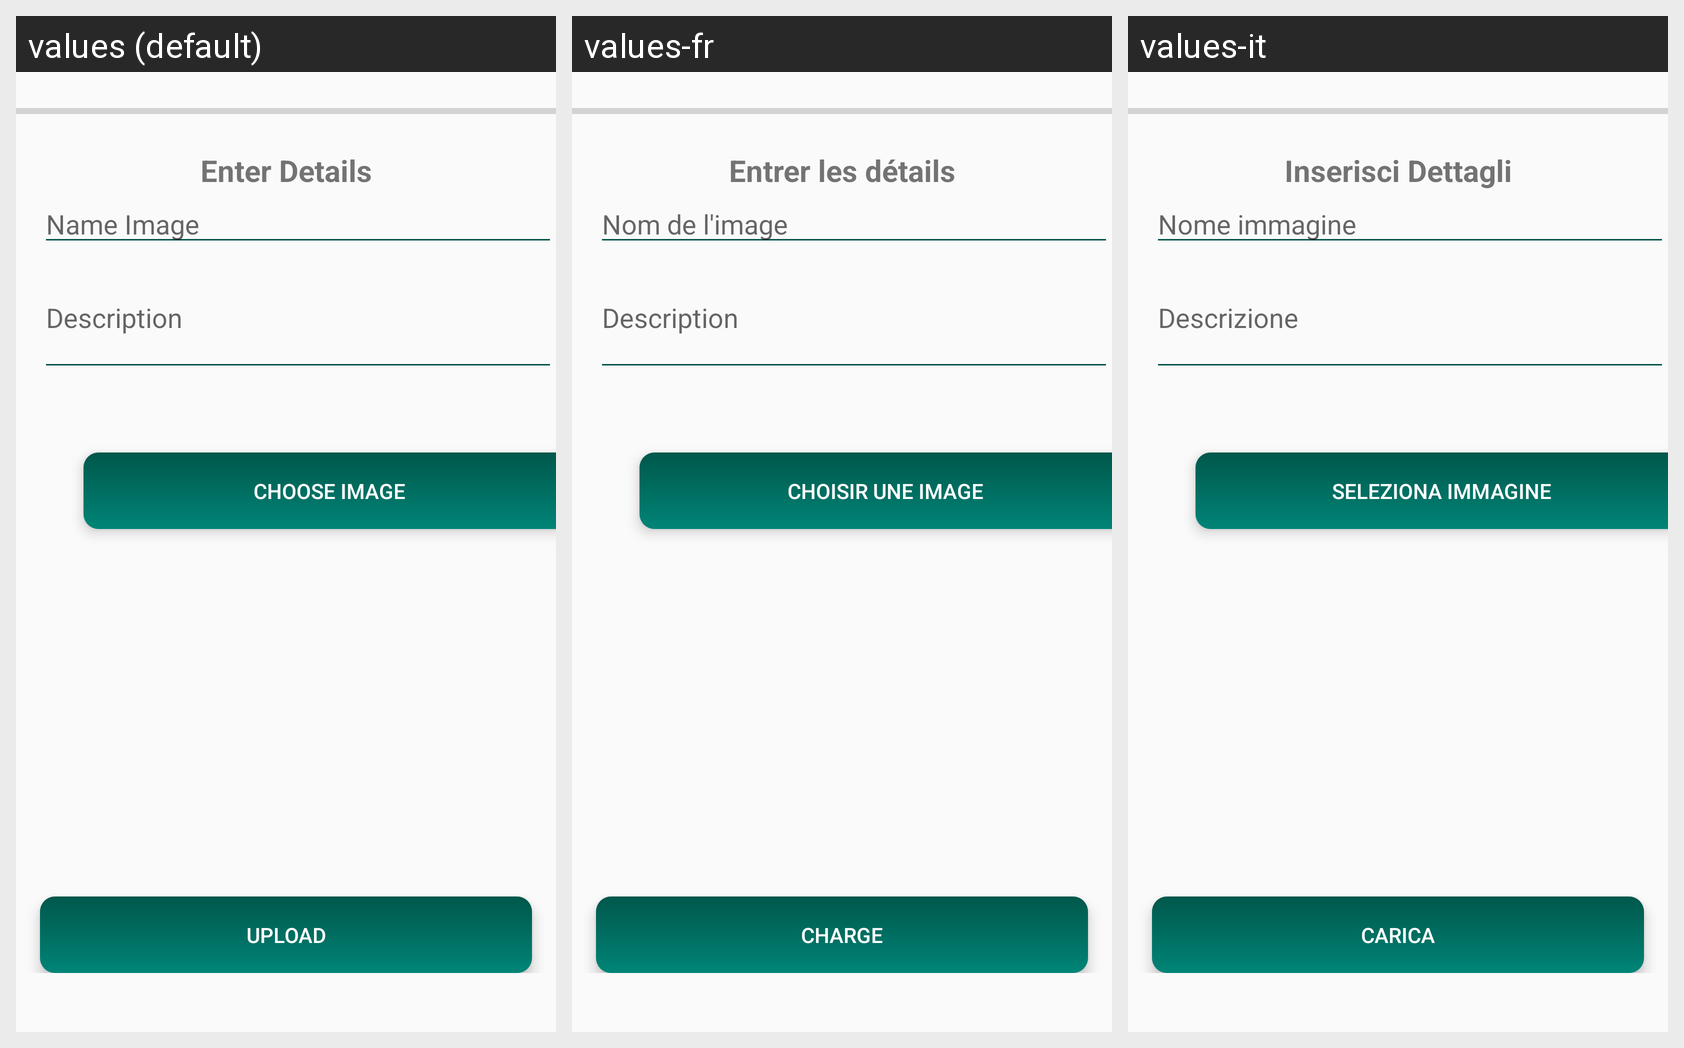

Here is an Android app screen in its default locale and in the app's own translations. Write out the translated-string differences for the strings that appear on this screen.
Android screen res/layout/fragment_upload.xml rendered under 3 locales, left to right: values (default), values-fr, values-it. Device: Nexus 5 (rendered at 1080×1920; each locale shown at half size, 540×960, under a caption strip naming it); theme AppTheme.
Strings drawn on this screen, with the default value and each locale's value (text and hints the layout hard-codes, and strings that could not be matched under every locale, appear in the picture but are not listed):

enterDetails
  values: Enter Details
  values-fr: Entrer les détails
  values-it: Inserisci Dettagli

nameImage
  values: Name Image
  values-fr: Nom de l'image
  values-it: Nome immagine

Description
  values: Description
  values-fr: Description
  values-it: Descrizione

chsImage
  values: Choose image
  values-fr: Choisir une image
  values-it: Seleziona immagine

Upload
  values: Upload
  values-fr: Charge
  values-it: Carica
